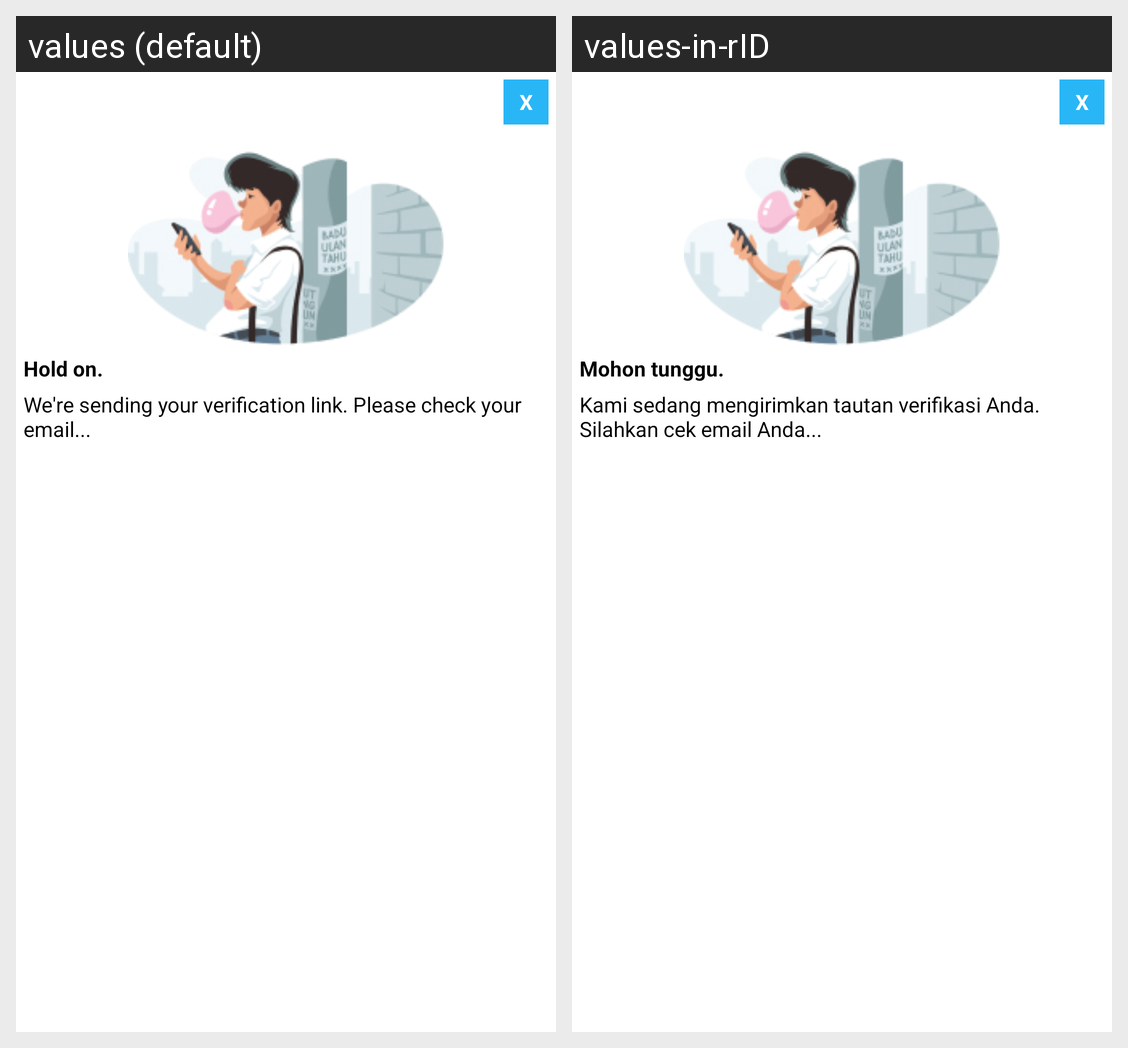

This grid shows one Android layout under two languages. Give, for every string resource on the screen, its name, the default text and each shown locale's text.
Android screen res/layout/custompopup.xml rendered under 2 locales, left to right: values (default), values-in-rID. Device: Nexus 5 (rendered at 1080×1920; each locale shown at half size, 540×960, under a caption strip naming it); theme Theme.CapstoneProject.
Strings drawn on this screen, with the default value and each locale's value (text and hints the layout hard-codes, and strings that could not be matched under every locale, appear in the picture but are not listed):

x
  values: X
  values-in-rID: X

hold_on
  values: Hold on.
  values-in-rID: Mohon tunggu.

verification
  values: We're sending your verification link. Please check your email...
  values-in-rID: Kami sedang mengirimkan tautan verifikasi Anda. Silahkan cek email Anda...
